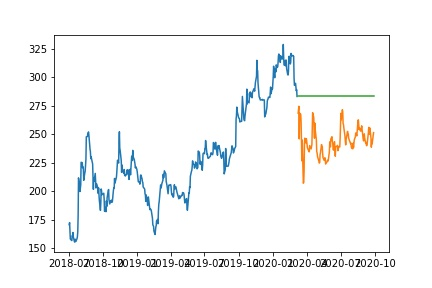

The data file committed next to this chart (first rows):
Date, Prediction
2020-03-09, 283
2020-03-11, 283
2020-03-12, 283
2020-03-13, 283
2020-03-16, 283
2020-03-17, 283
2020-03-18, 283
2020-03-19, 283
2020-03-20, 283
2020-03-23, 283
2020-03-24, 283
2020-03-25, 283
2020-03-26, 283
2020-03-27, 283
2020-03-30, 283
2020-03-31, 283
2020-04-01, 283
2020-04-03, 283
2020-04-07, 283
2020-04-08, 283
2020-04-09, 283
2020-04-13, 283
2020-04-15, 283
2020-04-16, 283
2020-04-17, 283
2020-04-20, 283
2020-04-21, 283
2020-04-22, 283
2020-04-23, 283
2020-04-24, 283
2020-04-27, 283
2020-04-28, 283
2020-04-29, 283
2020-04-30, 283
2020-05-04, 283
2020-05-05, 283
2020-05-06, 283
2020-05-07, 283
2020-05-08, 283
2020-05-11, 283
2020-05-12, 283
2020-05-13, 283
2020-05-14, 283
2020-05-15, 283
2020-05-18, 283
2020-05-19, 283
2020-05-20, 283
2020-05-21, 283
2020-05-22, 283
2020-05-26, 283
2020-05-27, 283
2020-05-28, 283
2020-05-29, 283
2020-06-01, 283
2020-06-02, 283
2020-06-03, 283
2020-06-04, 283
2020-06-05, 283
2020-06-08, 283
2020-06-09, 283
... 78 more rows
